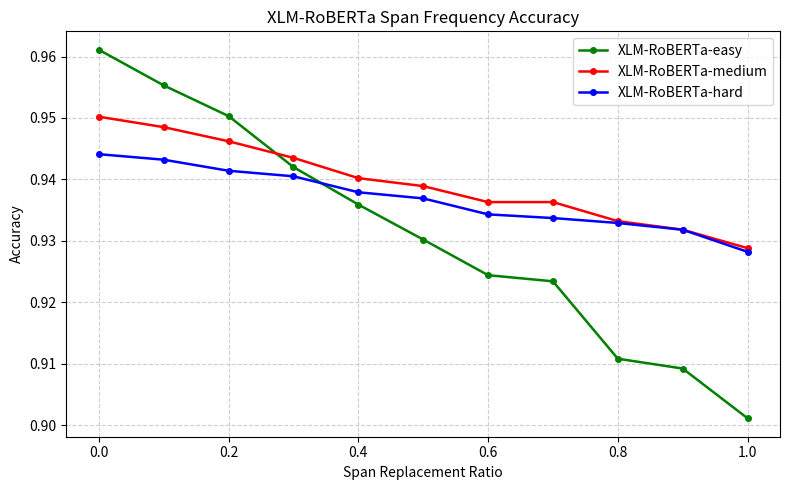

Python code for this plot:
import matplotlib.pyplot as plt

easy = [0.9611, 0.9553, 0.9503, 0.9420, 0.9359, 0.9302, 0.9244, 0.9234, 0.9108, 0.9092, 0.9011]
medium = [0.9502, 0.9485, 0.9462, 0.9435, 0.9402, 0.9389, 0.9363, 0.9363, 0.9332, 0.9318, 0.9288]
hard = [0.9441, 0.9432, 0.9414, 0.9405, 0.9379, 0.9369, 0.9343, 0.9337, 0.9329, 0.9318, 0.9282]
replacement = [0.0, 0.1, 0.2, 0.3, 0.4, 0.5, 0.6, 0.7, 0.8, 0.9, 1.0]

plt.figure(figsize=(8, 5))

plt.plot(
    replacement,
    easy,
    marker="o",
    markersize=4,
    linestyle="-",
    color="green",
    linewidth=1.8,
    label="Easy"
)

plt.plot(
    replacement,
    medium,
    marker="o",
    markersize=4,
    linestyle="-",
    color="red",
    linewidth=1.8,
    label="Medium"
)

plt.plot(
    replacement,
    hard,
    marker="o",
    markersize=4,
    linestyle="-",
    color="blue",
    linewidth=1.8,
    label="Hard"
)

plt.title("XLM-RoBERTa Span Frequency Accuracy")
plt.xlabel("Span Replacement Ratio")
plt.ylabel("Accuracy")
plt.grid(True, linestyle="--", alpha=0.6)
plt.legend(["XLM-RoBERTa-easy", "XLM-RoBERTa-medium", "XLM-RoBERTa-hard"])
plt.tight_layout()
plt.show()